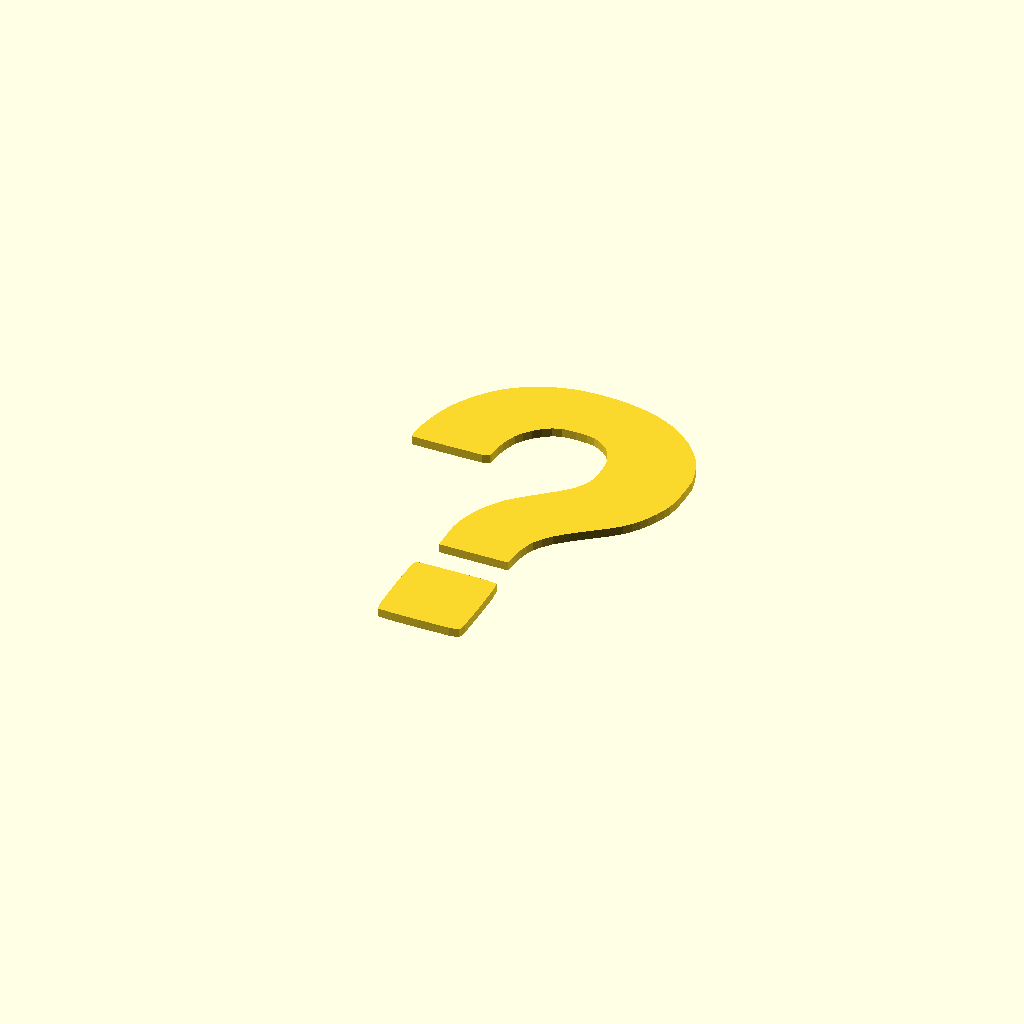
Cell 1 — every parameter at its default value.
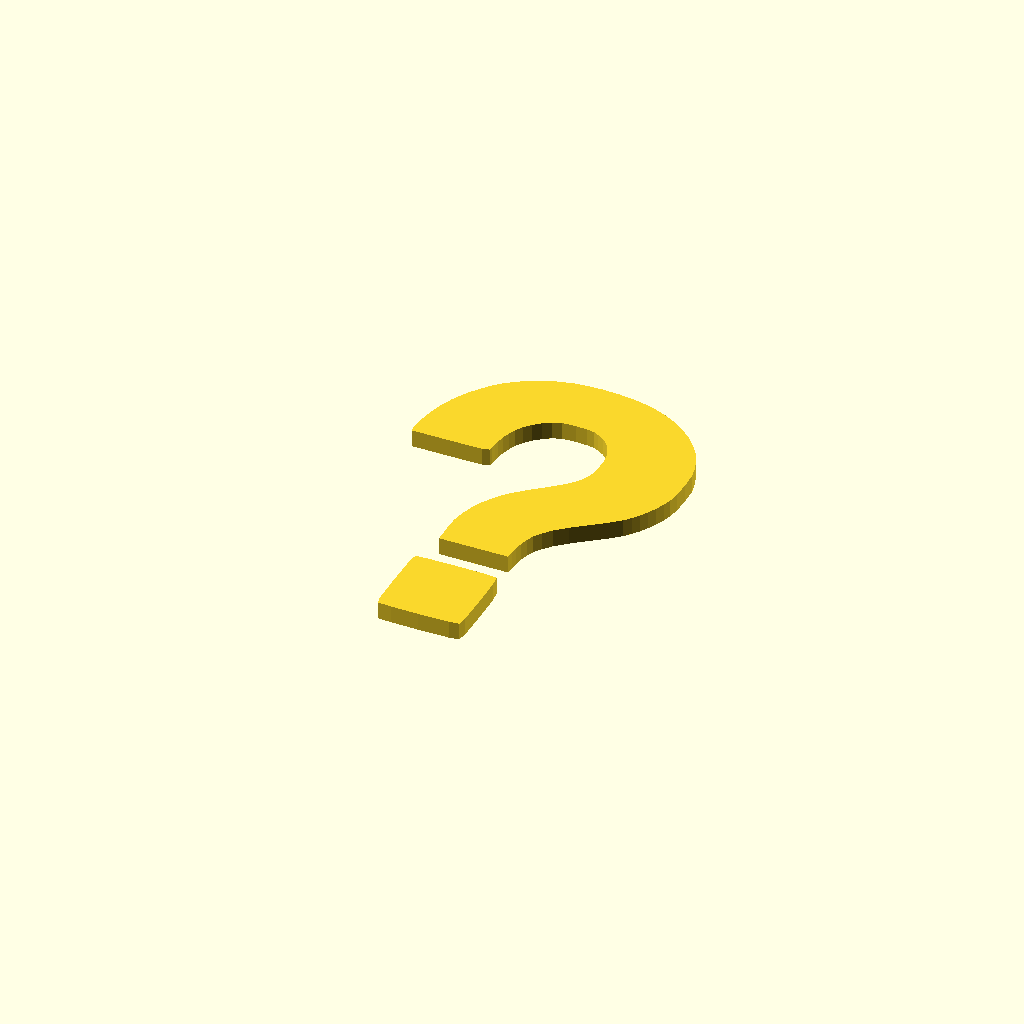
Cell 2: stencil_thickness = 2 (everything else at default).
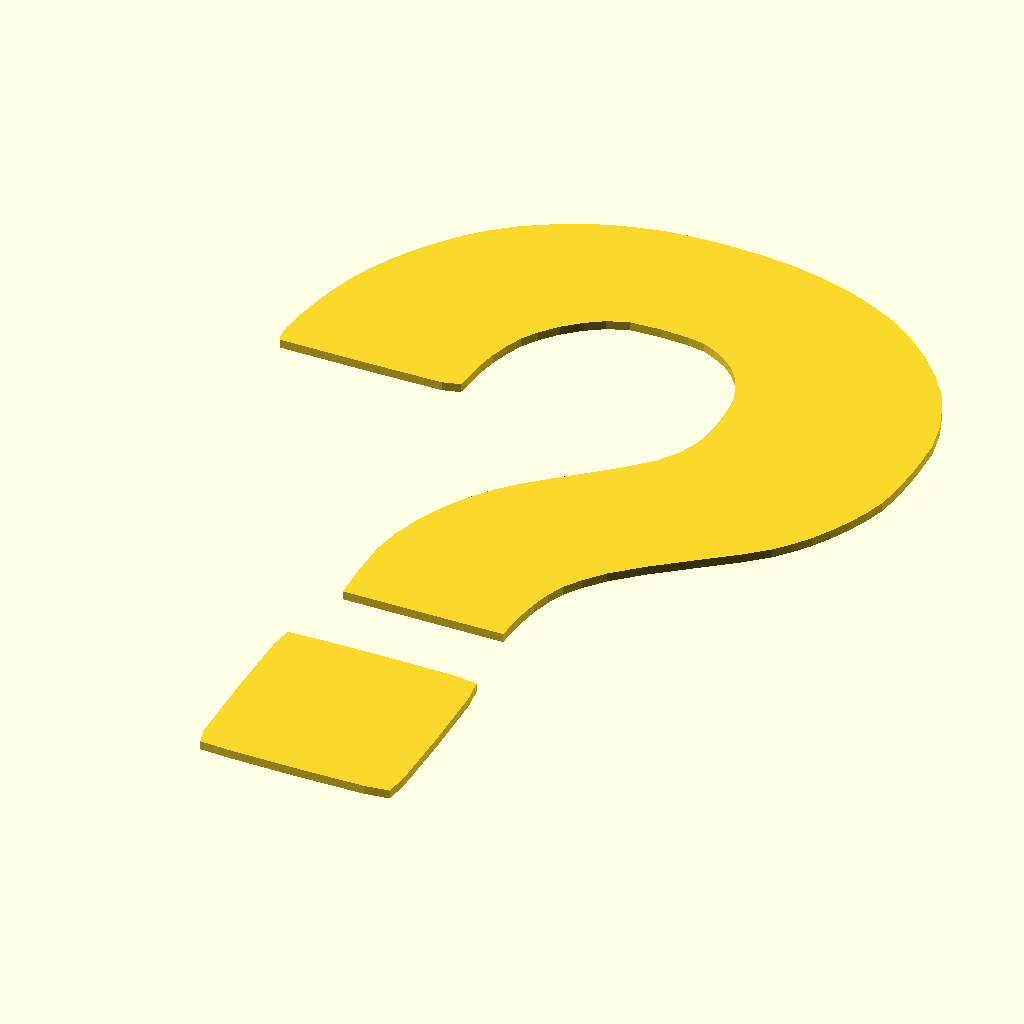
Cell 3: stencil_width = 160 (everything else at default).
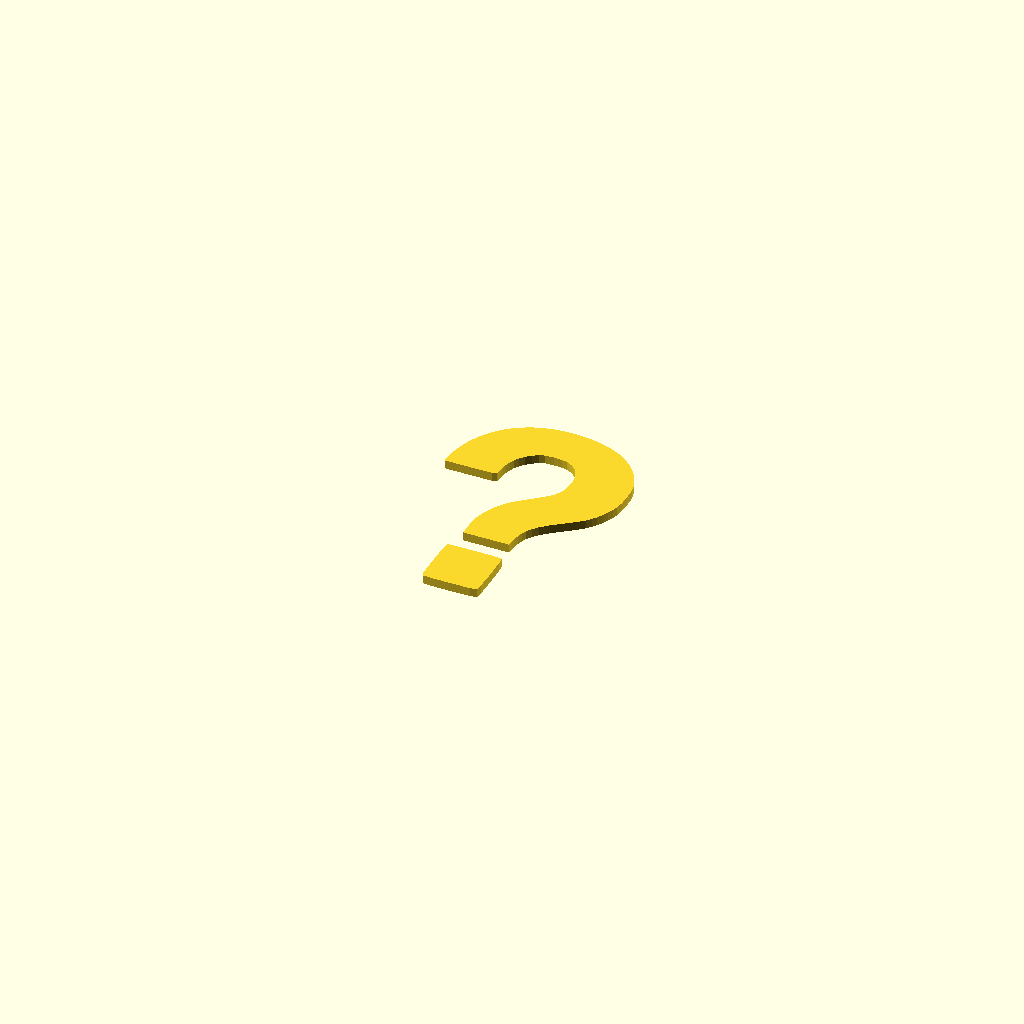
Cell 4: margin = 20 (everything else at default).
All cells are drawn from one camera (rotation 55°, 0°, 25°, orthographic, colour scheme Cornfield), so only the parameter changes between them.
The OpenSCAD source (inputs/thingiverse/files/thing-310830/2D-to-3D---Test-1/stencil-o-matic-neg.scad):
//------------------------------------------------------------
//	Stencil-o-Matic (modified for RossRobotics)
//
//	input comes from:
//	http://chaaawa.com/stencil_factory/
//
//	http://thingiverse.com/Benjamin
//	http://www.thingiverse.com/thing:55821
//------------------------------------------------------------

// preview[view:south, tilt:top]

// paste here after "Convert&Copy"
input = "no_input";

stencil_thickness = 1;
stencil_width = 80;
margin = 10;

// If you don't want to center
offX = 0;
offY = 0;

module void() {}

dispo_width = stencil_width - 2*margin;

points_array = (input=="no_input"? [[179,268],[[199.26,15.12],[189.19,15.56],[181.5,16.45],[175.52,17.83],[169.55,19.42],[163.57,21.55],[157.55,24.22],[151.62,27.5],[145.87,31.09],[140.35,35.49],[135,40.71],[130.05,46.71],[125.52,53],[121.87,59.06],[119.06,64.5],[117.12,69.21],[115.55,73.5],[114.31,77.65],[113.16,82],[112.07,87.29],[110.96,93.7],[110.36,99.39],[110.49,102.95],[111.13,105],[136.96,105],[158.46,104.73],[163.39,103.42],[163.83,101.08],[164.04,97.67],[164.46,93.04],[165.44,87.75],[167.04,82.4],[168.96,77.59],[171.9,73.02],[175.98,68.21],[180.98,63.93],[186.13,60.62],[192.15,58.45],[201.05,58],[208.86,58.34],[214.1,59.16],[217.74,60.82],[221.73,63.19],[225.41,66.46],[228.34,70.28],[230.39,74.63],[231.97,79.15],[232.75,85.01],[232.85,92.65],[232.01,100.96],[229.51,107.41],[225.45,113.48],[218.91,119.91],[211.35,126.37],[203.83,132.63],[197.2,138.54],[191.77,144.13],[187.33,150.15],[183.1,157.07],[179.62,164.83],[176.98,172.85],[175.42,181.69],[175.22,192.28],[175.5,203.5],[199,203.5],[222.5,203.5],[222.74,198.5],[223.25,193.21],[224.15,187.5],[225.64,181.94],[227.6,177],[230.92,172.02],[235.69,166.37],[243.47,159.38],[254,151.21],[264.03,143.56],[270.61,137.84],[274.46,133.36],[277.95,128.69],[281.05,123.47],[283.96,117.69],[286.32,111.7],[288.09,106],[289.06,98.48],[289.47,88],[289.05,76.45],[287.17,68],[284.48,60.83],[281.31,54.14],[276.58,47.41],[270.1,40.14],[262.4,33.38],[254.68,28.12],[246.8,24.2],[238.72,20.92],[230.05,18.48],[220.76,16.55],[210.43,15.49],[199.26,15.12]],[[198.05,226.08],[178.93,226.28],[170.25,226.66],[169.27,232.87],[169,254.48],[169.27,277.23],[170.58,282.39],[179.4,282.82],[198.38,283],[218.91,282.73],[225.8,281.8],[226.73,274.94],[227,254.5],[226.73,234.06],[225.8,227.2],[218.87,226.29],[198.05,226.08]]]: input);

input_width = points_array[0][0];
input_height= points_array[0][1];
sTrace = dispo_width/input_width;
stencil_height = input_height*sTrace + 2*margin;


	translate([offX, offY, -stencil_thickness/2])
	scale([sTrace, -sTrace, 1])
	translate([-200, -150, 0]) {
		union() {
			for (i = [1:len(points_array) -1] ) {
				linear_extrude(height=stencil_thickness*2) {polygon(points_array[i]);}
			}
		}
	}
Parameter table extracted from the source (name, type, default, range or options):
input: string, default "no_input"
stencil_thickness: number, default 1
stencil_width: number, default 80
margin: number, default 10
offX: number, default 0
offY: number, default 0
